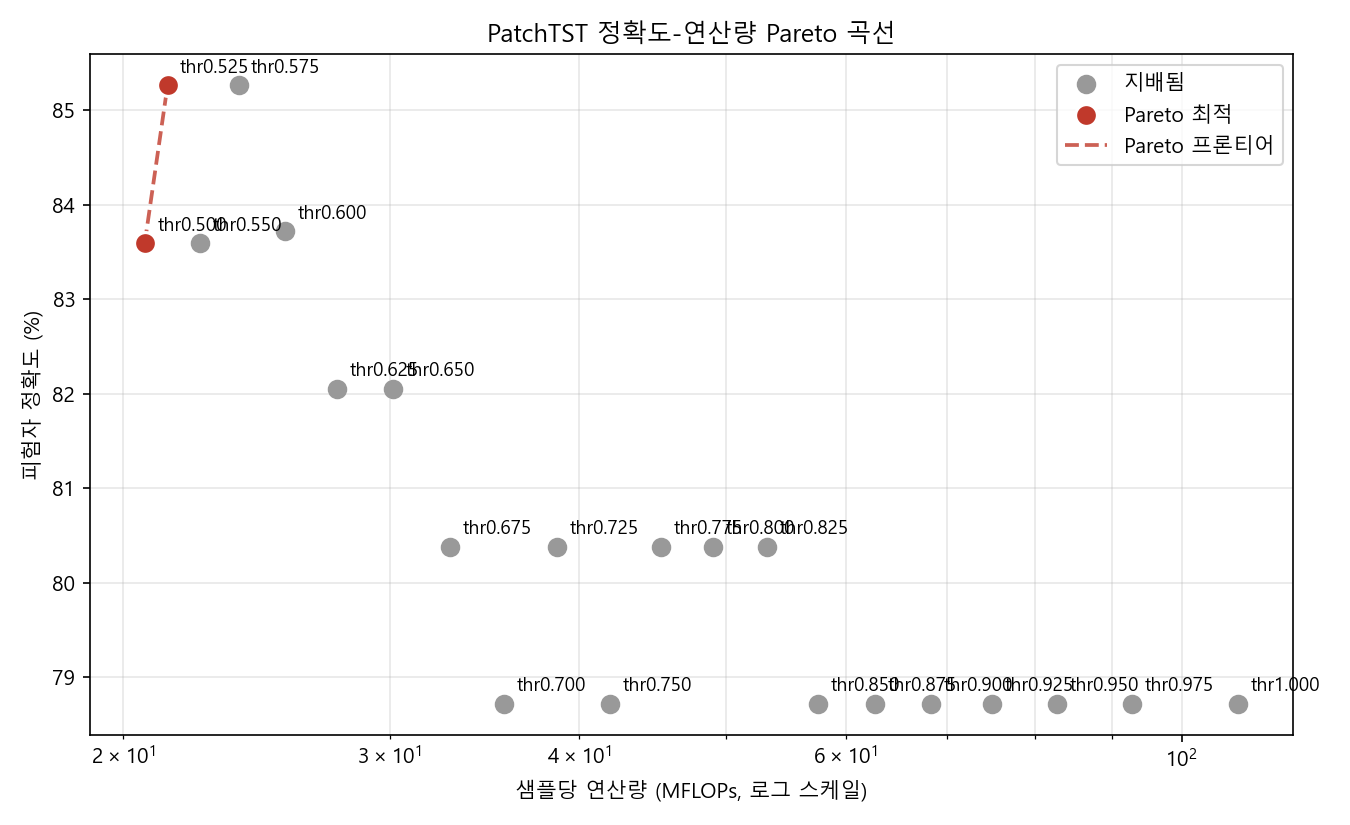

Values plotted in this chart, from the file beside it:
name, threshold, mflops, compute_pct, mean_exit, window_acc, subject_acc, subject_acc_soft, roc_auc
thr0.500, 0.5, 20.67, 18.96, 1.0, 0.7512, 0.8359, 0.8205, 0.8409
thr0.525, 0.525, 21.4, 19.63, 1.041, 0.7562, 0.8526, 0.8205, 0.8401
thr0.550, 0.55, 22.49, 20.62, 1.103, 0.76, 0.8359, 0.8205, 0.8395
thr0.575, 0.575, 23.84, 21.87, 1.179, 0.7611, 0.8526, 0.8205, 0.8386
thr0.600, 0.6, 25.58, 23.46, 1.278, 0.7651, 0.8372, 0.8205, 0.8378
thr0.625, 0.625, 27.71, 25.42, 1.399, 0.7654, 0.8205, 0.8205, 0.8373
thr0.650, 0.65, 30.17, 27.67, 1.537, 0.767, 0.8205, 0.8038, 0.8363
thr0.675, 0.675, 32.89, 30.17, 1.692, 0.7674, 0.8038, 0.8038, 0.8354
thr0.700, 0.7, 35.7, 32.75, 1.851, 0.7663, 0.7872, 0.7872, 0.8339
thr0.725, 0.725, 38.7, 35.5, 2.02, 0.7668, 0.8038, 0.7872, 0.8325
thr0.750, 0.75, 41.94, 38.47, 2.204, 0.7676, 0.7872, 0.7872, 0.8311
thr0.775, 0.775, 45.29, 41.54, 2.393, 0.7665, 0.8038, 0.7872, 0.8315
thr0.800, 0.8, 49.06, 45.0, 2.607, 0.7652, 0.8038, 0.8038, 0.8296
thr0.825, 0.825, 53.26, 48.85, 2.844, 0.7643, 0.8038, 0.8038, 0.8286
thr0.850, 0.85, 57.54, 52.78, 3.087, 0.7651, 0.7872, 0.8038, 0.8283
thr0.875, 0.875, 62.73, 57.54, 3.38, 0.7646, 0.7872, 0.8038, 0.8276
thr0.900, 0.9, 68.31, 62.65, 3.696, 0.7648, 0.7872, 0.8038, 0.8268
thr0.925, 0.925, 74.95, 68.75, 4.072, 0.7646, 0.7872, 0.8038, 0.8257
thr0.950, 0.95, 82.73, 75.88, 4.512, 0.7639, 0.7872, 0.8038, 0.8251
thr0.975, 0.975, 92.69, 85.02, 5.076, 0.7636, 0.7872, 0.8038, 0.8252
thr1.000, 1.0, 109, 100.0, 6.0, 0.7633, 0.7872, 0.8038, 0.8245
